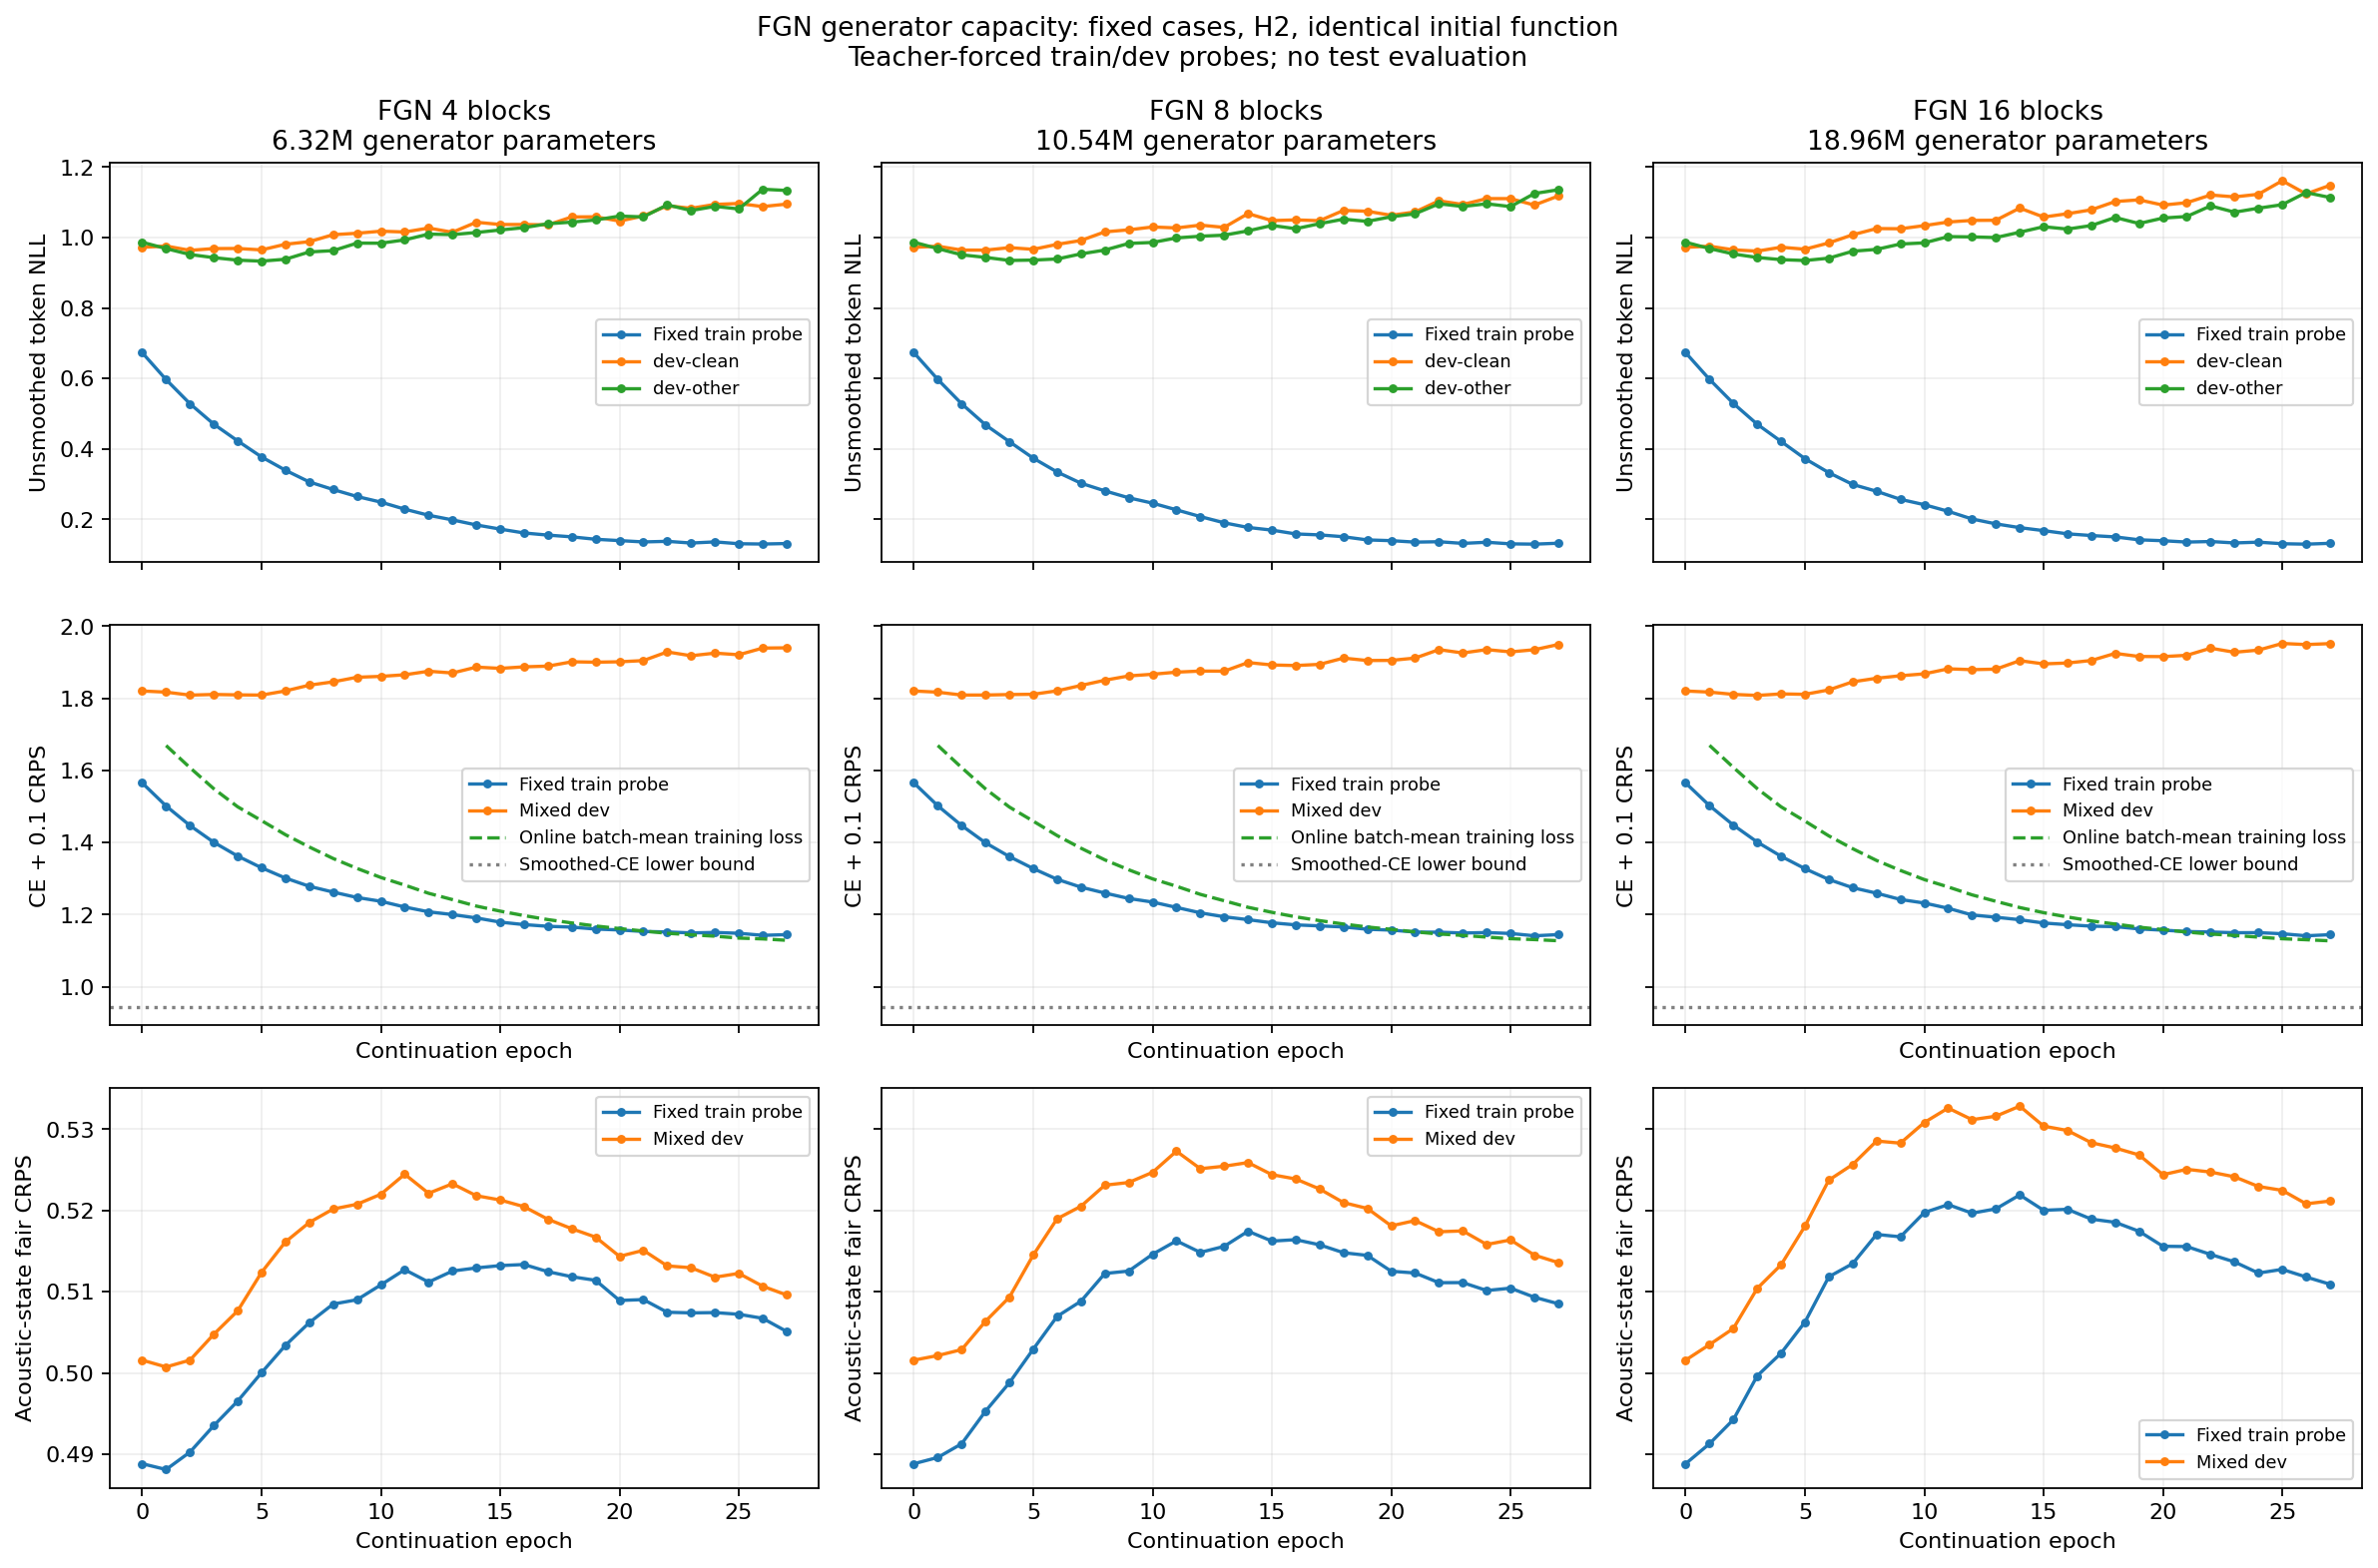

The table this chart was drawn from, first rows:
layers, epoch, train_nll, dev_nll, dev_clean_nll, dev_other_nll, train_objective, dev_objective, online_objective, train_ce, dev_ce, train_crps, dev_crps
4, 0, 0.6731, 0.9796, 0.9722, 0.9866, 1.565, 1.82, , 1.516, 1.77, 0.4888, 0.5016
4, 1, 0.5967, 0.9721, 0.9758, 0.9686, 1.501, 1.817, 1.669, 1.453, 1.767, 0.4881, 0.5007
4, 2, 0.5282, 0.9575, 0.9636, 0.9518, 1.447, 1.809, 1.608, 1.398, 1.759, 0.4903, 0.5016
4, 3, 0.4701, 0.9555, 0.9686, 0.9429, 1.401, 1.811, 1.549, 1.351, 1.76, 0.4935, 0.5048
4, 4, 0.4226, 0.9519, 0.9689, 0.9358, 1.363, 1.809, 1.499, 1.313, 1.759, 0.4965, 0.5077
4, 5, 0.3771, 0.9486, 0.9649, 0.933, 1.33, 1.809, 1.461, 1.28, 1.758, 0.5, 0.5124
4, 6, 0.3394, 0.9591, 0.9809, 0.9383, 1.302, 1.82, 1.422, 1.251, 1.769, 0.5034, 0.5161
4, 7, 0.3062, 0.9733, 0.9882, 0.9591, 1.279, 1.836, 1.388, 1.228, 1.785, 0.5062, 0.5185
4, 8, 0.2846, 0.9848, 1.008, 0.9627, 1.263, 1.846, 1.356, 1.212, 1.794, 0.5085, 0.5202
4, 9, 0.2648, 0.9978, 1.012, 0.9842, 1.248, 1.858, 1.328, 1.197, 1.806, 0.509, 0.5208
4, 10, 0.2489, 1, 1.018, 0.9838, 1.237, 1.861, 1.303, 1.186, 1.809, 0.5108, 0.522
4, 11, 0.2288, 1.004, 1.016, 0.9933, 1.221, 1.865, 1.282, 1.17, 1.813, 0.5127, 0.5245
4, 12, 0.2116, 1.018, 1.027, 1.01, 1.208, 1.875, 1.259, 1.157, 1.823, 0.5112, 0.5221
4, 13, 0.1983, 1.012, 1.015, 1.008, 1.2, 1.87, 1.242, 1.149, 1.818, 0.5126, 0.5233
4, 14, 0.184, 1.028, 1.043, 1.014, 1.191, 1.886, 1.224, 1.14, 1.834, 0.5129, 0.5218
4, 15, 0.1723, 1.029, 1.037, 1.021, 1.18, 1.883, 1.21, 1.128, 1.831, 0.5132, 0.5213
4, 16, 0.1613, 1.032, 1.037, 1.028, 1.173, 1.887, 1.198, 1.121, 1.835, 0.5134, 0.5205
4, 17, 0.1552, 1.038, 1.036, 1.039, 1.168, 1.889, 1.186, 1.117, 1.837, 0.5125, 0.5189
4, 18, 0.1503, 1.051, 1.058, 1.044, 1.166, 1.901, 1.177, 1.114, 1.849, 0.5119, 0.5178
4, 19, 0.1434, 1.054, 1.059, 1.05, 1.16, 1.9, 1.169, 1.109, 1.848, 0.5114, 0.5167
4, 20, 0.1396, 1.054, 1.047, 1.061, 1.158, 1.901, 1.162, 1.107, 1.85, 0.5089, 0.5144
4, 21, 0.1358, 1.06, 1.061, 1.058, 1.154, 1.905, 1.155, 1.103, 1.853, 0.509, 0.5151
4, 22, 0.1375, 1.092, 1.09, 1.093, 1.152, 1.929, 1.149, 1.102, 1.877, 0.5075, 0.5132
4, 23, 0.1327, 1.08, 1.083, 1.077, 1.15, 1.918, 1.144, 1.099, 1.867, 0.5074, 0.513
4, 24, 0.136, 1.091, 1.094, 1.088, 1.151, 1.925, 1.141, 1.1, 1.874, 0.5074, 0.5118
4, 25, 0.1307, 1.089, 1.097, 1.081, 1.149, 1.921, 1.135, 1.098, 1.869, 0.5072, 0.5123
4, 26, 0.1299, 1.113, 1.088, 1.137, 1.143, 1.939, 1.133, 1.092, 1.888, 0.5067, 0.5107
4, 27, 0.1313, 1.115, 1.095, 1.134, 1.145, 1.94, 1.129, 1.094, 1.889, 0.5051, 0.5096
8, 0, 0.6731, 0.9796, 0.9722, 0.9866, 1.565, 1.82, , 1.516, 1.77, 0.4888, 0.5016
8, 1, 0.5971, 0.9719, 0.9753, 0.9686, 1.502, 1.817, 1.669, 1.453, 1.767, 0.4896, 0.5021
8, 2, 0.528, 0.9575, 0.9643, 0.9509, 1.447, 1.809, 1.608, 1.398, 1.759, 0.4913, 0.5029
8, 3, 0.4681, 0.9537, 0.9642, 0.9436, 1.399, 1.809, 1.549, 1.35, 1.758, 0.4953, 0.5064
8, 4, 0.4205, 0.9527, 0.9713, 0.9349, 1.361, 1.81, 1.499, 1.311, 1.759, 0.4988, 0.5093
8, 5, 0.3736, 0.9509, 0.9665, 0.9359, 1.328, 1.811, 1.459, 1.278, 1.76, 0.5029, 0.5145
8, 6, 0.3343, 0.9594, 0.9806, 0.9391, 1.298, 1.821, 1.42, 1.247, 1.769, 0.507, 0.519
8, 7, 0.3025, 0.9722, 0.9917, 0.9536, 1.276, 1.836, 1.384, 1.226, 1.784, 0.5088, 0.5205
8, 8, 0.2808, 0.9896, 1.016, 0.9644, 1.26, 1.85, 1.352, 1.209, 1.798, 0.5123, 0.5231
8, 9, 0.2611, 1.002, 1.022, 0.9833, 1.245, 1.862, 1.325, 1.194, 1.81, 0.5125, 0.5235
8, 10, 0.2459, 1.007, 1.03, 0.986, 1.235, 1.867, 1.299, 1.184, 1.814, 0.5146, 0.5247
8, 11, 0.2269, 1.013, 1.027, 0.9989, 1.22, 1.873, 1.279, 1.169, 1.82, 0.5163, 0.5273
8, 12, 0.2078, 1.019, 1.035, 1.004, 1.205, 1.875, 1.257, 1.154, 1.823, 0.5148, 0.5252
8, 13, 0.1901, 1.018, 1.029, 1.007, 1.194, 1.875, 1.239, 1.143, 1.823, 0.5156, 0.5255
8, 14, 0.1769, 1.043, 1.068, 1.019, 1.186, 1.899, 1.221, 1.135, 1.847, 0.5175, 0.5259
8, 15, 0.1694, 1.041, 1.048, 1.034, 1.178, 1.892, 1.207, 1.126, 1.84, 0.5162, 0.5244
8, 16, 0.1585, 1.037, 1.05, 1.025, 1.172, 1.891, 1.194, 1.12, 1.838, 0.5164, 0.5239
8, 17, 0.1558, 1.043, 1.048, 1.039, 1.169, 1.894, 1.184, 1.117, 1.842, 0.5158, 0.5227
8, 18, 0.1506, 1.064, 1.077, 1.052, 1.166, 1.911, 1.174, 1.115, 1.859, 0.5148, 0.521
8, 19, 0.1415, 1.06, 1.075, 1.046, 1.16, 1.905, 1.166, 1.108, 1.853, 0.5145, 0.5203
8, 20, 0.1395, 1.061, 1.063, 1.059, 1.157, 1.905, 1.16, 1.106, 1.853, 0.5125, 0.5181
8, 21, 0.1353, 1.07, 1.073, 1.067, 1.152, 1.912, 1.152, 1.101, 1.86, 0.5123, 0.5188
8, 22, 0.1364, 1.1, 1.104, 1.096, 1.152, 1.935, 1.147, 1.1, 1.883, 0.5111, 0.5174
8, 23, 0.1317, 1.091, 1.094, 1.088, 1.149, 1.926, 1.143, 1.098, 1.874, 0.5111, 0.5175
8, 24, 0.1349, 1.103, 1.111, 1.096, 1.151, 1.935, 1.138, 1.1, 1.883, 0.5102, 0.5158
8, 25, 0.1304, 1.099, 1.11, 1.088, 1.148, 1.929, 1.134, 1.097, 1.877, 0.5104, 0.5164
8, 26, 0.1296, 1.109, 1.092, 1.125, 1.142, 1.935, 1.131, 1.091, 1.883, 0.5093, 0.5145
8, 27, 0.1322, 1.127, 1.118, 1.136, 1.145, 1.949, 1.128, 1.094, 1.898, 0.5085, 0.5136
16, 0, 0.6731, 0.9796, 0.9722, 0.9866, 1.565, 1.82, , 1.516, 1.77, 0.4888, 0.5016
16, 1, 0.5974, 0.972, 0.9754, 0.9688, 1.502, 1.817, 1.67, 1.453, 1.767, 0.4913, 0.5035
16, 2, 0.529, 0.959, 0.965, 0.9533, 1.448, 1.811, 1.608, 1.399, 1.76, 0.4943, 0.5055
16, 3, 0.47, 0.9522, 0.9614, 0.9434, 1.401, 1.808, 1.55, 1.352, 1.757, 0.4996, 0.5104
... 24 more rows
